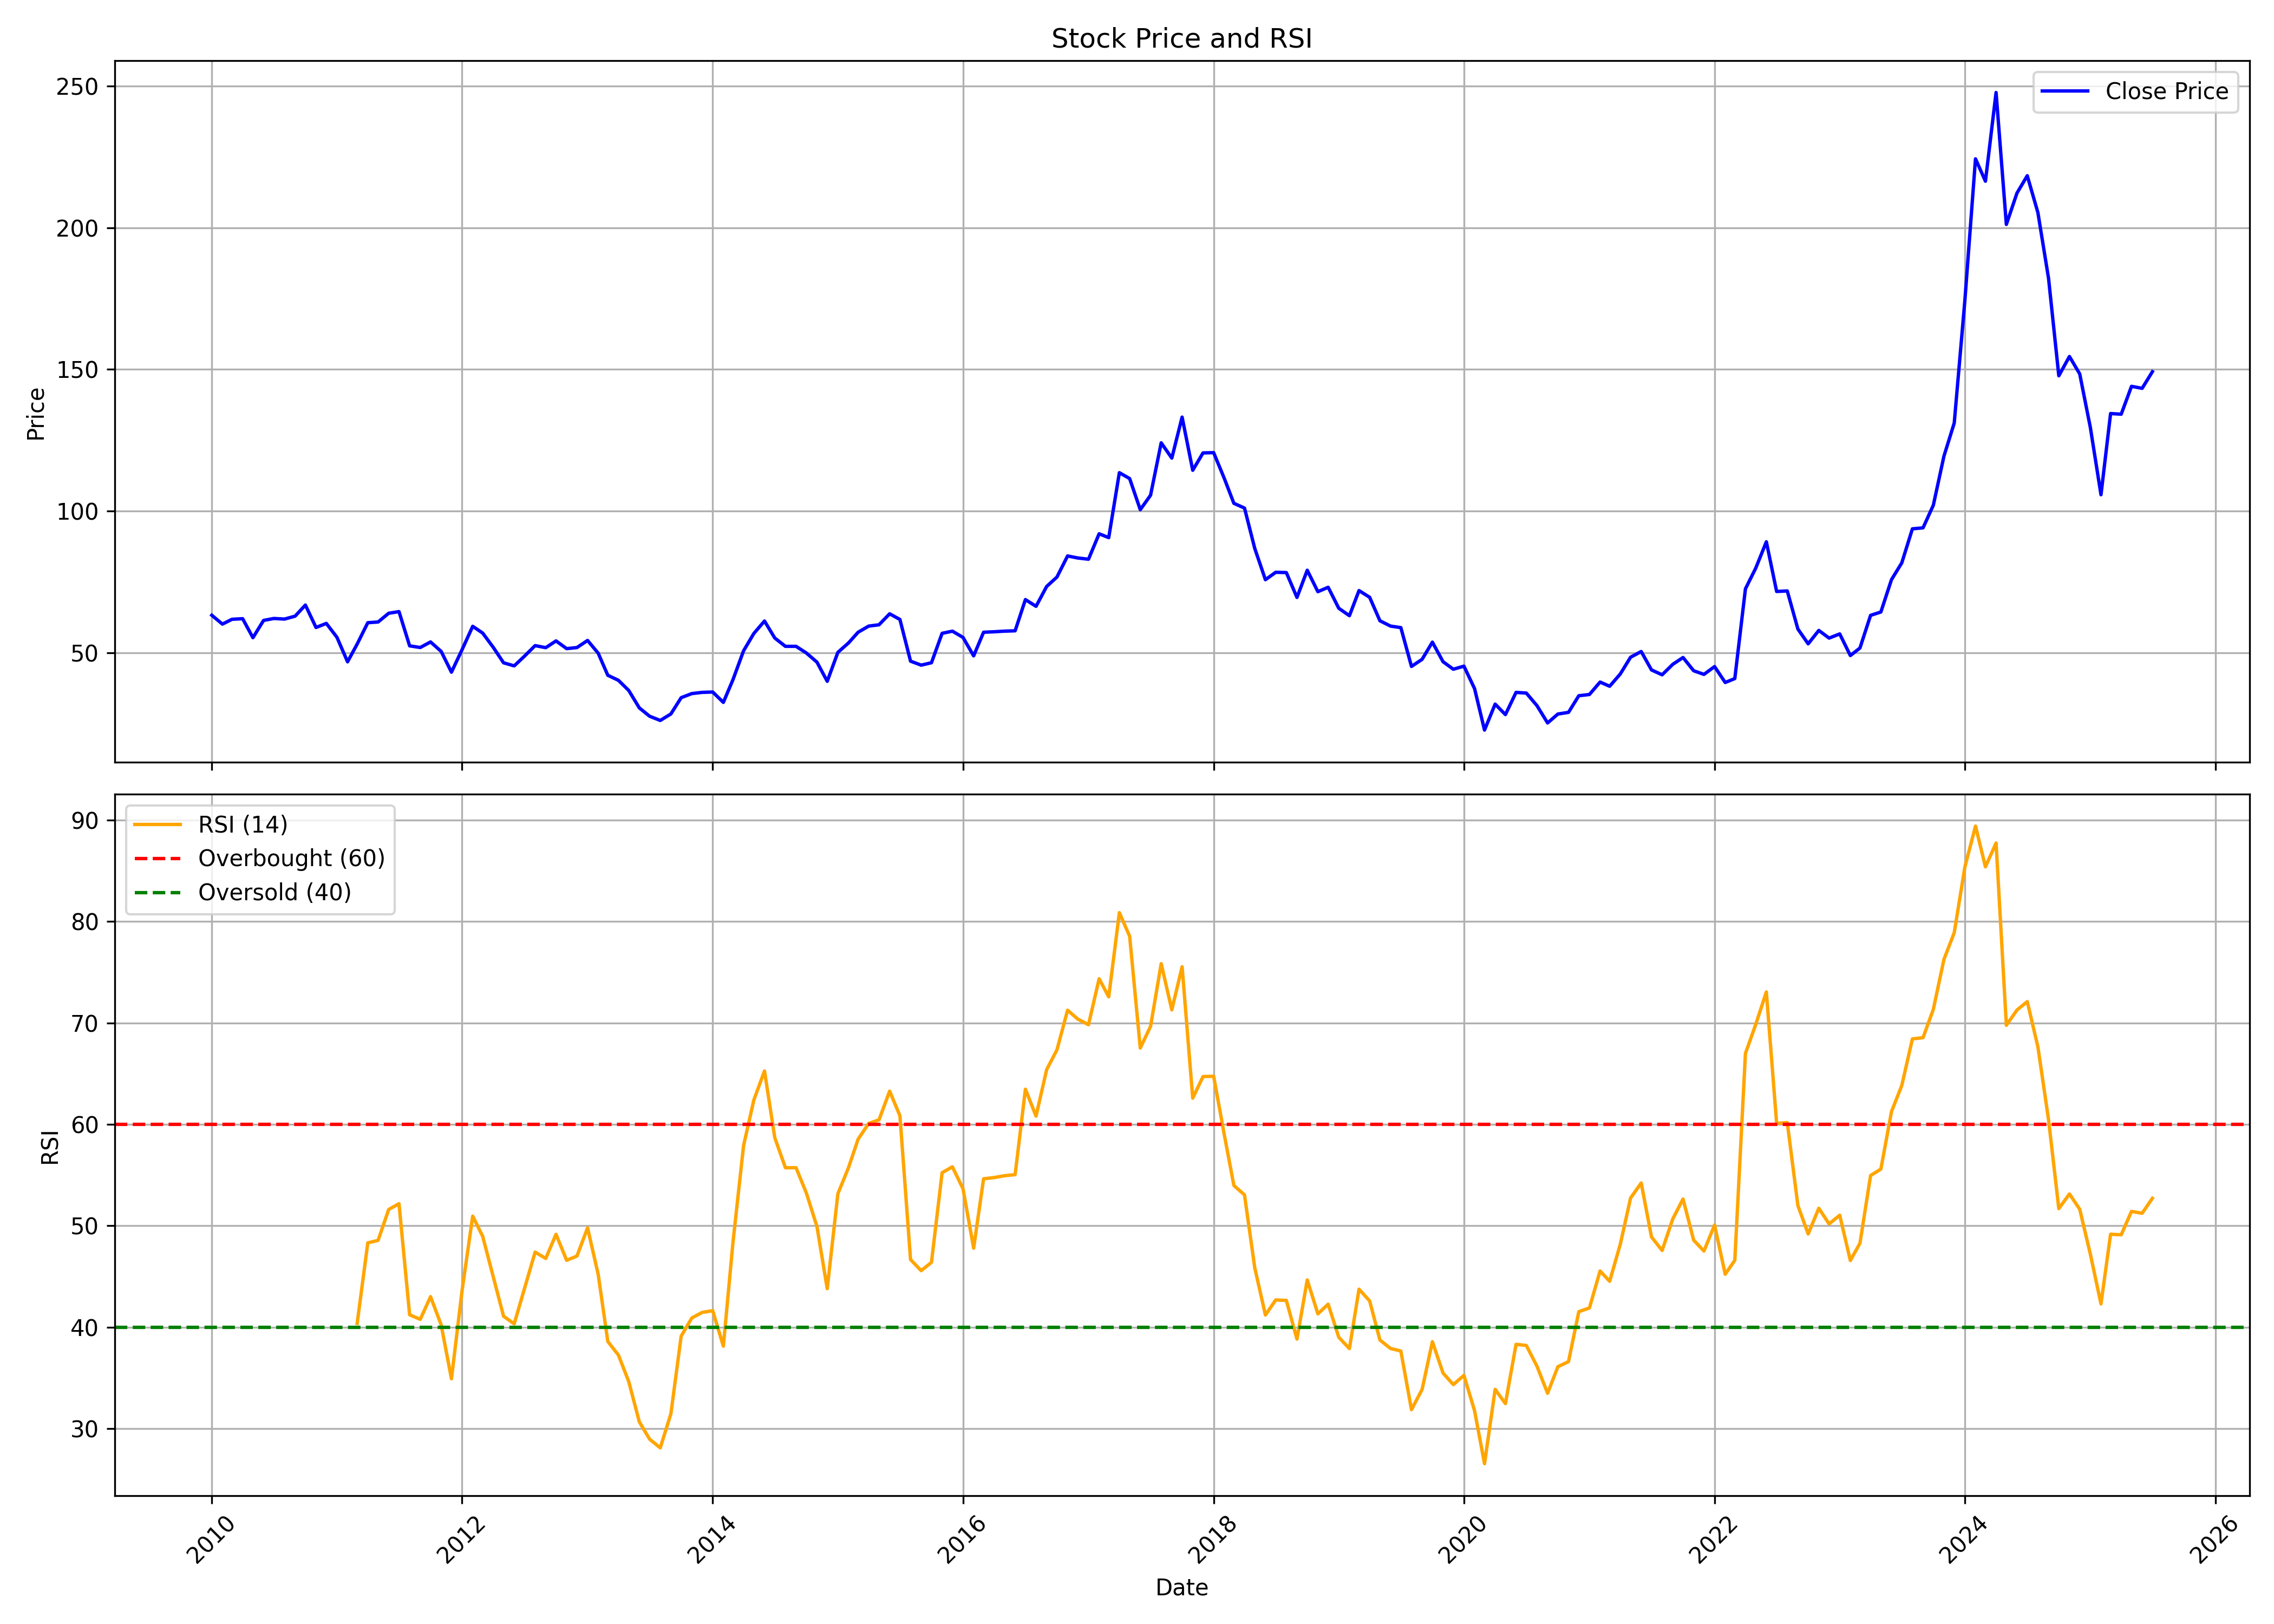

The table this chart was drawn from, first rows:
, date, symbol, open, high, low, close, volume, rsi
0, 2010-01-01, MRPL, 63.42, 73.89, 60.25, 63.3, 54650450, 
1, 2010-02-01, MRPL, 63.54, 66.1, 58.14, 60.17, 13478975, 
2, 2010-03-01, MRPL, 60.17, 65.24, 56.88, 61.87, 13777991, 
3, 2010-04-01, MRPL, 62.36, 68.21, 59.44, 62.08, 18754968, 
4, 2010-05-01, MRPL, 61.59, 63.38, 52.25, 55.38, 11375644, 
5, 2010-06-01, MRPL, 55.3, 62.89, 53.23, 61.47, 28397224, 
6, 2010-07-01, MRPL, 61.51, 70.16, 60.17, 62.16, 65717170, 
7, 2010-08-01, MRPL, 63.43, 72.49, 61.29, 61.94, 30007583, 
8, 2010-09-01, MRPL, 62.6, 67.5, 61.99, 62.97, 23985313, 
9, 2010-10-01, MRPL, 63.43, 70.63, 60.17, 66.89, 39539485, 
10, 2010-11-01, MRPL, 67.18, 74.96, 54.45, 58.98, 32526974, 
11, 2010-12-01, MRPL, 59.23, 62.15, 54.37, 60.42, 13653871, 
12, 2011-01-01, MRPL, 60.96, 64.62, 54.16, 55.52, 15357527, 
13, 2011-02-01, MRPL, 54.82, 57.5, 45.31, 46.87, 13646629, 
14, 2011-03-01, MRPL, 47.28, 53.67, 46.33, 53.13, 13503413, 40.38
15, 2011-04-01, MRPL, 54.12, 62.93, 52.92, 60.67, 18336852, 48.32
16, 2011-05-01, MRPL, 60.13, 63.14, 55.89, 60.91, 17547132, 48.56
17, 2011-06-01, MRPL, 61, 66.39, 58.48, 64, 20641873, 51.61
18, 2011-07-01, MRPL, 64.17, 69.61, 63.26, 64.58, 21950419, 52.18
19, 2011-08-01, MRPL, 66.84, 67.13, 48.24, 52.5, 13968797, 41.23
20, 2011-09-01, MRPL, 52.5, 58.31, 51.08, 51.92, 11769301, 40.78
21, 2011-10-01, MRPL, 50.24, 56.76, 48.57, 53.88, 8841725, 43.01
22, 2011-11-01, MRPL, 53.59, 55.93, 46.98, 50.54, 6682404, 40.23
23, 2011-12-01, MRPL, 57.68, 57.68, 41.21, 43.22, 3813154, 34.92
24, 2012-01-01, MRPL, 43.47, 52.67, 42.01, 51.16, 5718652, 43.63
25, 2012-02-01, MRPL, 50.66, 61.82, 50.33, 59.4, 13950393, 50.95
26, 2012-03-01, MRPL, 59.82, 60.57, 48.74, 57.01, 11341828, 48.97
27, 2012-04-01, MRPL, 57.27, 58.19, 50.7, 51.96, 7510629, 44.97
28, 2012-05-01, MRPL, 51.96, 52.88, 44.31, 46.52, 5883253, 41.08
29, 2012-06-01, MRPL, 46.82, 47.15, 42.05, 45.44, 15762397, 40.33
30, 2012-07-01, MRPL, 46.31, 51.83, 41.38, 48.86, 14915394, 43.82
31, 2012-08-01, MRPL, 49.31, 56.79, 46.89, 52.58, 12019376, 47.41
32, 2012-09-01, MRPL, 52.8, 55.39, 47.44, 51.86, 7581358, 46.78
33, 2012-10-01, MRPL, 51.78, 59.89, 47.86, 54.24, 10387262, 49.16
34, 2012-11-01, MRPL, 53.94, 59.47, 50.58, 51.52, 9352142, 46.6
35, 2012-12-01, MRPL, 51.52, 55.13, 50.16, 51.9, 5087929, 47.02
36, 2013-01-01, MRPL, 51.35, 59.04, 51.35, 54.41, 10920486, 49.79
37, 2013-02-01, MRPL, 53.99, 59.51, 48.2, 49.9, 5959561, 45.21
38, 2013-03-01, MRPL, 51.43, 51.43, 41.32, 42.13, 7695325, 38.6
39, 2013-04-01, MRPL, 43.06, 44.97, 39.87, 40.34, 2903134, 37.25
40, 2013-05-01, MRPL, 40.34, 41.66, 34.01, 36.77, 6826269, 34.65
41, 2013-06-01, MRPL, 36.56, 39.45, 28.91, 30.61, 4807823, 30.67
42, 2013-07-01, MRPL, 30.69, 36.39, 27.04, 27.67, 7911248, 28.96
43, 2013-08-01, MRPL, 28.44, 29.84, 22.36, 26.19, 8111976, 28.11
44, 2013-09-01, MRPL, 25.67, 30.56, 25.59, 28.48, 7725375, 31.47
45, 2013-10-01, MRPL, 28.35, 36.98, 27.97, 34.22, 7567460, 39.12
46, 2013-11-01, MRPL, 34.22, 38.17, 32.39, 35.66, 8496914, 40.91
47, 2013-12-01, MRPL, 36.34, 38.21, 33.16, 36.09, 7152359, 41.46
48, 2014-01-01, MRPL, 36.51, 38.51, 34.05, 36.22, 6202013, 41.63
49, 2014-02-01, MRPL, 37.87, 38.17, 32.35, 32.56, 4136936, 38.13
50, 2014-03-01, MRPL, 32.31, 41.32, 32.31, 40.55, 5926657, 48.35
51, 2014-04-01, MRPL, 40.21, 55.9, 39.53, 50.75, 16220105, 57.91
52, 2014-05-01, MRPL, 50.75, 68.69, 46.97, 56.88, 20792798, 62.41
53, 2014-06-01, MRPL, 56.54, 64.95, 53.82, 61.25, 24391410, 65.27
54, 2014-07-01, MRPL, 62.78, 64.27, 54.88, 55.26, 12368633, 58.69
55, 2014-08-01, MRPL, 54.75, 58.15, 49.82, 52.33, 8121820, 55.73
56, 2014-09-01, MRPL, 52.5, 58.11, 50.88, 52.33, 25462228, 55.73
57, 2014-10-01, MRPL, 51.99, 54.67, 49.31, 49.99, 7027998, 53.25
58, 2014-11-01, MRPL, 50.03, 55.22, 42.55, 46.76, 16947044, 49.94
59, 2014-12-01, MRPL, 46.76, 47.57, 38.34, 40, 5399011, 43.8
... 127 more rows
